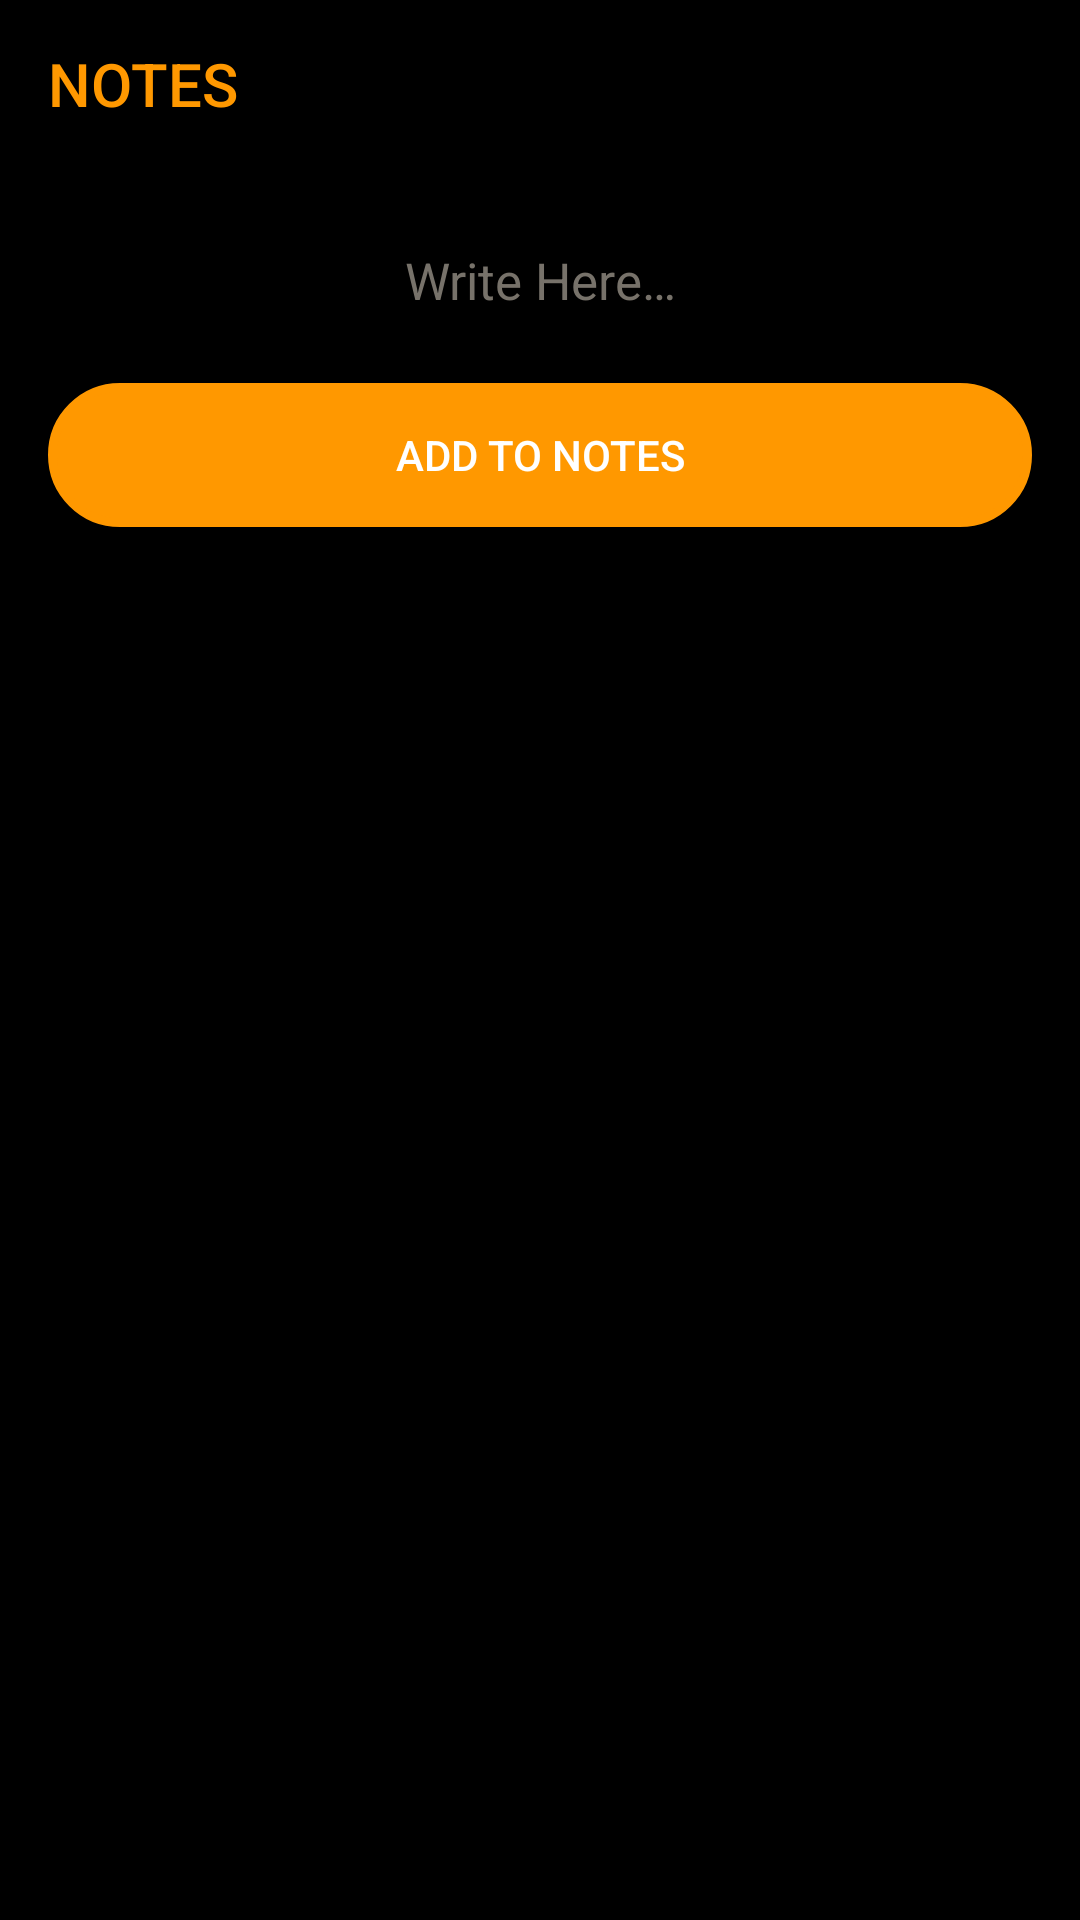

Write the Android layout XML for this screen, with the resource values it uses.
<!-- AndroidManifest.xml: application theme Theme.AppCompat.Light.NoActionBar -->
<!-- res/layout/activity_main.xml -->
<?xml version="1.0" encoding="utf-8"?>
<androidx.constraintlayout.widget.ConstraintLayout xmlns:android="http://schemas.android.com/apk/res/android"
    xmlns:app="http://schemas.android.com/apk/res-auto"
    xmlns:tools="http://schemas.android.com/tools"
    android:layout_width="match_parent"
    android:layout_height="match_parent"
    style="@style/SCREEN"
    tools:context=".MainActivity">

    <EditText
        android:id="@+id/input"
        android:layout_width="match_parent"
        android:layout_height="wrap_content"
        android:layout_margin="16dp"
        android:gravity="center_horizontal"
        android:hint="@string/enter_notes_here"
        android:textColorHint="#77726A"
        android:textAlignment="center"
        style="@style/TEXT"
        android:textSize="17sp"
        app:layout_constraintLeft_toLeftOf="parent"
        app:layout_constraintRight_toRightOf="parent"
        app:layout_constraintTop_toBottomOf="@+id/my_toolbar" />

    <Button
        android:id="@+id/addButton"
        android:layout_width="match_parent"
        android:layout_height="wrap_content"
        android:layout_margin="16dp"
        android:background="@drawable/button"
        android:text="@string/add_to_notes"
        android:textColor="#ffffff"
        app:layout_constraintTop_toBottomOf="@+id/input" />

    <androidx.appcompat.widget.Toolbar
        android:id="@+id/my_toolbar"
        android:layout_width="wrap_content"
        android:layout_height="wrap_content"
        style="@style/SCREEN"
        android:theme="@style/ThemeOverlay.AppCompat.ActionBar"
        app:layout_constraintStart_toStartOf="parent"
        app:popupTheme="@style/ThemeOverlay.AppCompat.Light"
        app:title="@string/app_name"
        app:titleTextColor="#FF9800"
        tools:ignore="MissingConstraints" />

    <androidx.recyclerview.widget.RecyclerView
        android:id="@+id/recyclerView"
        android:layout_width="match_parent"
        android:layout_height="0dp"
        android:layout_marginTop="16dp"
        app:layout_constraintBottom_toBottomOf="parent"
        app:layout_constraintLeft_toLeftOf="parent"
        app:layout_constraintTop_toBottomOf="@id/addButton"
        tools:listitem="@layout/item_note" />












</androidx.constraintlayout.widget.ConstraintLayout>
<!-- res/layout/item_note.xml (included above) -->
<?xml version="1.0" encoding="utf-8"?>
<androidx.constraintlayout.widget.ConstraintLayout xmlns:android="http://schemas.android.com/apk/res/android"
    android:layout_width="match_parent"
    android:layout_height="wrap_content"
    xmlns:app="http://schemas.android.com/apk/res-auto"
    xmlns:tools="http://schemas.android.com/tools"
    android:layout_margin="12dp"
    style="@style/SCREEN" >

    <TextView
        android:id="@+id/text"
        android:layout_width="0dp"
        android:layout_height="wrap_content"
        app:layout_constraintLeft_toLeftOf="parent"
        app:layout_constraintRight_toLeftOf="@+id/deletebutton"
        app:layout_constraintTop_toTopOf="parent"
        android:padding="15dp"
        android:textSize="16sp"
        tools:text="Vansh"
        android:background="@drawable/items"
        android:textColor="#FFFFFF"
        android:textAlignment="center"
        android:gravity="center_horizontal" />

    <ImageView
        android:id="@+id/deletebutton"
        android:layout_width="wrap_content"
        android:layout_height="wrap_content"
        android:src="@drawable/ic_round_delete_24"
        app:layout_constraintTop_toTopOf="@+id/text"
        app:layout_constraintBottom_toBottomOf="@+id/text"
        app:layout_constraintRight_toRightOf="parent"
        android:background="@drawable/button"
        android:padding="12dp" />

</androidx.constraintlayout.widget.ConstraintLayout>
<!-- resources referenced by this layout -->
<resources>
  <!-- drawable button (drawable) -->
  <?xml version="1.0" encoding="utf-8"?>
  <shape xmlns:android="http://schemas.android.com/apk/res/android">
      <stroke android:width="3dp"
          android:color="#FF9800" />
  
      <corners android:radius="250dp" />
  
      <gradient android:angle="270"
          android:centerColor="#FF9800"
          android:endColor="#FF9800"
          android:startColor="#FF9800" />
  </shape>
  <!-- drawable items (drawable) -->
  <?xml version="1.0" encoding="utf-8"?>
  <shape xmlns:android="http://schemas.android.com/apk/res/android">
      <stroke android:width="3dp"
          android:color="#535150" />
  
      <corners android:radius="50dp" />
  
      <gradient android:angle="270"
          android:centerColor="#535150"
          android:endColor="#535150"
          android:startColor="#535150" />
  </shape>
  <string name="add_to_notes">Add to notes</string>
  <string name="app_name">NOTES</string>
  <string name="enter_notes_here">Write Here…</string>
  <style name="SCREEN">
          <item name="android:background">#000</item>
      </style>
  <style name="TEXT">
          <item name="android:textColor">#FFF</item>
      </style>
</resources>
